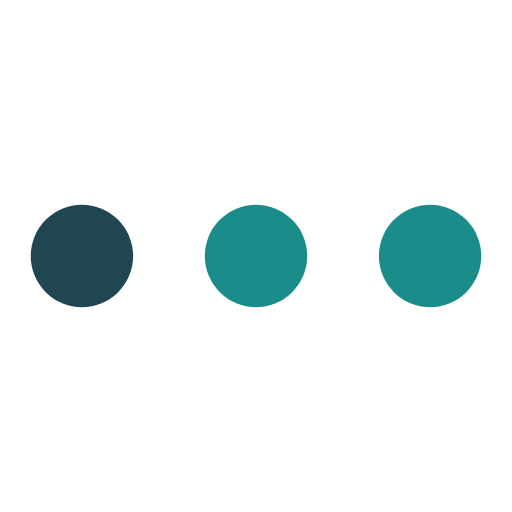
t = 0.00 s
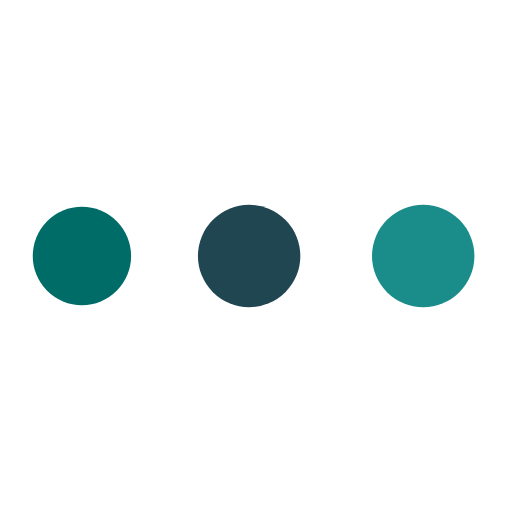
t = 0.19 s
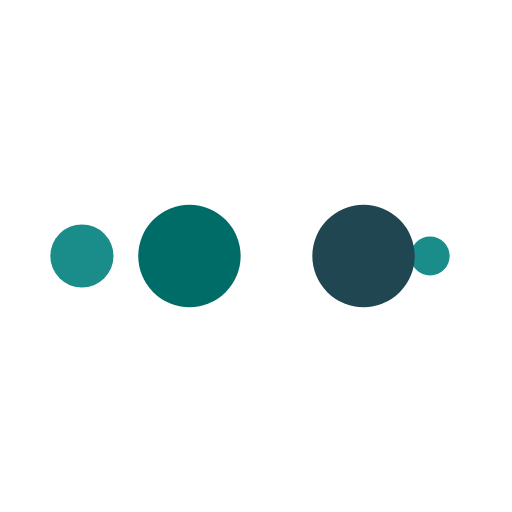
t = 0.31 s
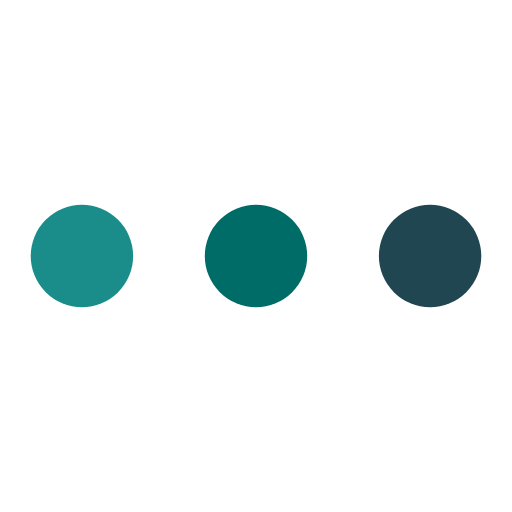
t = 0.50 s
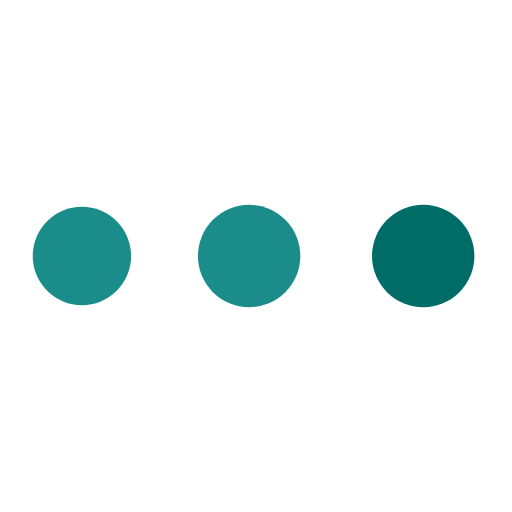
t = 0.69 s
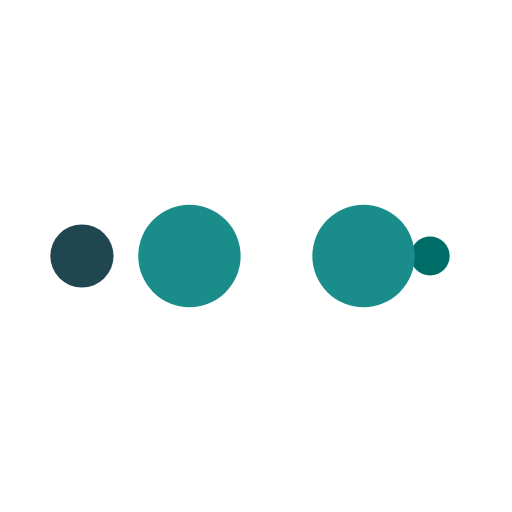
t = 0.81 s

The animated SVG that drew these frames (rendered in a browser with its animation timeline set to each time). Animation: 10 SMIL elements (animate=10); one cycle of 1.00 s, repeats indefinitely.

<?xml version="1.0" encoding="utf-8"?>
<svg xmlns="http://www.w3.org/2000/svg" xmlns:xlink="http://www.w3.org/1999/xlink" style="margin: auto; background: none; display: block; shape-rendering: auto;" width="200px" height="200px" viewBox="0 0 100 100" preserveAspectRatio="xMidYMid">
<circle cx="84" cy="50" r="10" fill="#1a8d8b">
    <animate attributeName="r" repeatCount="indefinite" dur="0.25s" calcMode="spline" keyTimes="0;1" values="10;0" keySplines="0 0.5 0.5 1" begin="0s"></animate>
    <animate attributeName="fill" repeatCount="indefinite" dur="1s" calcMode="discrete" keyTimes="0;0.25;0.5;0.75;1" values="#1a8d8b;#1a8d8b;#204651;#006c67;#1a8d8b" begin="0s"></animate>
</circle><circle cx="16" cy="50" r="10" fill="#1a8d8b">
  <animate attributeName="r" repeatCount="indefinite" dur="1s" calcMode="spline" keyTimes="0;0.25;0.5;0.75;1" values="0;0;10;10;10" keySplines="0 0.5 0.5 1;0 0.5 0.5 1;0 0.5 0.5 1;0 0.5 0.5 1" begin="0s"></animate>
  <animate attributeName="cx" repeatCount="indefinite" dur="1s" calcMode="spline" keyTimes="0;0.25;0.5;0.75;1" values="16;16;16;50;84" keySplines="0 0.5 0.5 1;0 0.5 0.5 1;0 0.5 0.5 1;0 0.5 0.5 1" begin="0s"></animate>
</circle><circle cx="50" cy="50" r="10" fill="#006c67">
  <animate attributeName="r" repeatCount="indefinite" dur="1s" calcMode="spline" keyTimes="0;0.25;0.5;0.75;1" values="0;0;10;10;10" keySplines="0 0.5 0.5 1;0 0.5 0.5 1;0 0.5 0.5 1;0 0.5 0.5 1" begin="-0.25s"></animate>
  <animate attributeName="cx" repeatCount="indefinite" dur="1s" calcMode="spline" keyTimes="0;0.25;0.5;0.75;1" values="16;16;16;50;84" keySplines="0 0.5 0.5 1;0 0.5 0.5 1;0 0.5 0.5 1;0 0.5 0.5 1" begin="-0.25s"></animate>
</circle><circle cx="84" cy="50" r="10" fill="#204651">
  <animate attributeName="r" repeatCount="indefinite" dur="1s" calcMode="spline" keyTimes="0;0.25;0.5;0.75;1" values="0;0;10;10;10" keySplines="0 0.5 0.5 1;0 0.5 0.5 1;0 0.5 0.5 1;0 0.5 0.5 1" begin="-0.5s"></animate>
  <animate attributeName="cx" repeatCount="indefinite" dur="1s" calcMode="spline" keyTimes="0;0.25;0.5;0.75;1" values="16;16;16;50;84" keySplines="0 0.5 0.5 1;0 0.5 0.5 1;0 0.5 0.5 1;0 0.5 0.5 1" begin="-0.5s"></animate>
</circle><circle cx="16" cy="50" r="10" fill="#1a8d8b">
  <animate attributeName="r" repeatCount="indefinite" dur="1s" calcMode="spline" keyTimes="0;0.25;0.5;0.75;1" values="0;0;10;10;10" keySplines="0 0.5 0.5 1;0 0.5 0.5 1;0 0.5 0.5 1;0 0.5 0.5 1" begin="-0.75s"></animate>
  <animate attributeName="cx" repeatCount="indefinite" dur="1s" calcMode="spline" keyTimes="0;0.25;0.5;0.75;1" values="16;16;16;50;84" keySplines="0 0.5 0.5 1;0 0.5 0.5 1;0 0.5 0.5 1;0 0.5 0.5 1" begin="-0.75s"></animate>
</circle>
<!-- [ldio] generated by https://loading.io/ --></svg>